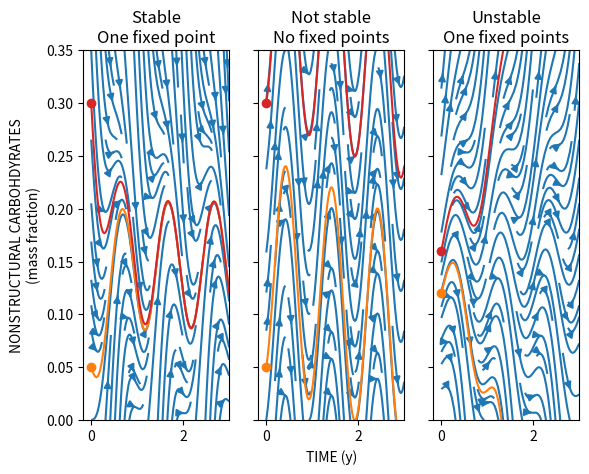

Write Python code to recreate this figure.
# -*- coding: utf-8 -*-
"""
Created on Tue May  3 16:51:38 2022

[redacted]
"""

import numpy as np
import matplotlib.pyplot as plt
from scipy.integrate import solve_ivp


dens=1
s = np.linspace(0.,0.35,128)
t = np.linspace(0,3,128)

T,S = np.meshgrid(t,s)
Vt = np.ones_like(T)

def fn(t,s):
    A = 0.5*(1 - np.cos(2*np.pi*t))
    return A*(1-s) - 0.5*0.85/0.15*s

sol = solve_ivp(fn,[0,3],[0.05,0.3],method='BDF',t_eval=t)

fig,ax = plt.subplots(1,3,sharex=True,sharey=True)

A = 0.5*(1. - np.cos(2*np.pi*T))
U = 0.85/0.15 * 0.5
R = (0.52 + np.cos(2*np.pi*(T-0.6)))
ax[0].streamplot(T,S,Vt, A*(1-S) - U*S,density=dens)


ax[0].plot(0,0.05,'oC1')
ax[0].plot(0,0.3,'oC3')
ax[0].plot(t,sol.y[0],'C1')
ax[0].plot(t,sol.y[1],'C3')


ax[1].streamplot(T,S,Vt, A-R,density=dens)
N = A[0] - R[0]
NI = np.empty_like(N)
NI[0]= 0 
NI[1:] = np.cumsum(0.5*(N[1:] + N[:-1])*np.diff(t))

ax[1].plot(0,0.05,'oC1')
ax[1].plot(0,0.3,'oC3')

ax[1].plot(t,0.05 + NI,'C1')
ax[1].plot(t,0.3 + NI,'C3')
ax[1].set_ylim(0,0.35)


# Vs = A*(1 - S) - 1000*S*(0.+(S-0.2)**2) 


# def gn(t,s):
#     A = 0.5*(1 - np.cos(2*np.pi*t))
#     return A*(1-s) - 1000*s*(0.0+(s-0.2)**2) 



# sol = solve_ivp(gn,[0,3],[0.05,0.3],t_eval=t)

def hn(t,s):
    return -fn(t,s)*0.5

sol = solve_ivp(hn,[0,3],[0.12,0.16],t_eval=t)

Vs = hn(T,S) 

ax[2].streamplot(T,S,Vt,Vs,density=dens) 

ax[2].plot(0,0.12,'oC1')
ax[2].plot(0,0.16,'oC3')
ax[2].plot(t,sol.y[0],'C1')
ax[2].plot(t,sol.y[1],'C3')

ax[1].set_xlabel('TIME (y)')
ax[0].set_ylabel('NONSTRUCTURAL CARBOHDYRATES\n(mass fraction)')

ax[0].set_title("Stable\nOne fixed point")
ax[1].set_title("Not stable\nNo fixed points")
ax[2].set_title("Unstable\nOne fixed points")

# ax[2].set_title("Bistable\nthree fixed points")
plt.show()